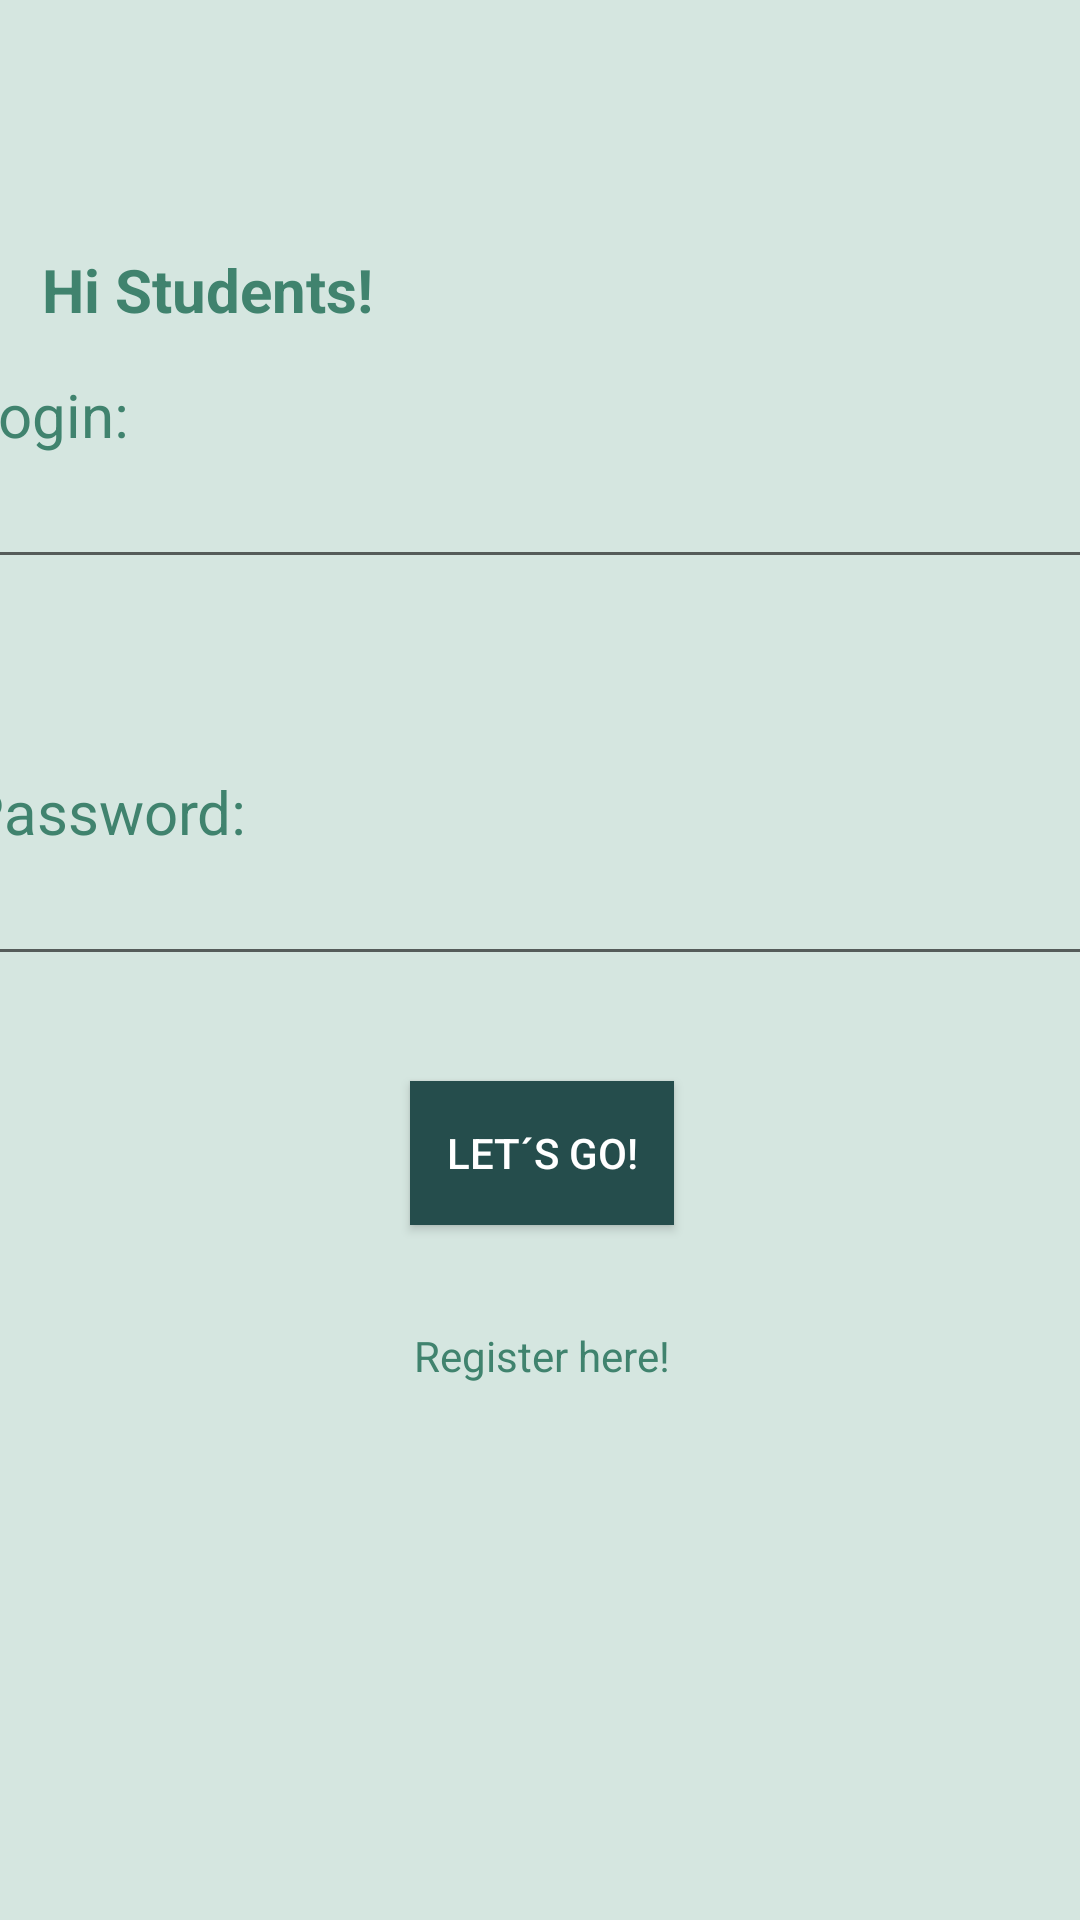

Produce the Android XML layout that renders to this screen, including the resource entries it uses.
<!-- AndroidManifest.xml: application theme Theme.ClassroomApp -->
<!-- res/layout/activity_main.xml -->
<?xml version="1.0" encoding="utf-8"?>
<androidx.constraintlayout.widget.ConstraintLayout xmlns:android="http://schemas.android.com/apk/res/android"
    xmlns:app="http://schemas.android.com/apk/res-auto"
    xmlns:tools="http://schemas.android.com/tools"
    android:layout_width="match_parent"
    android:layout_height="match_parent"
    android:background="@color/fundo"
    tools:context=".MainActivity">

    <TextView
        android:id="@+id/txtHi"
        android:layout_width="160dp"
        android:layout_height="44dp"
        android:layout_marginStart="8dp"
        android:shadowColor="@color/botao"
        android:text="Hi Students!"
        android:textColor="@color/texto2"
        android:textSize="20sp"
        android:textStyle="bold"
        app:layout_constraintBottom_toBottomOf="parent"
        app:layout_constraintEnd_toEndOf="parent"
        app:layout_constraintHorizontal_bias="0.032"
        app:layout_constraintStart_toStartOf="parent"
        app:layout_constraintTop_toTopOf="parent"
        app:layout_constraintVertical_bias="0.139" />

    <LinearLayout
        android:layout_width="384dp"
        android:layout_height="390dp"
        android:layout_marginStart="8dp"
        android:layout_marginTop="8dp"
        android:layout_marginEnd="8dp"
        android:layout_marginBottom="8dp"
        android:orientation="vertical"
        app:layout_constraintBottom_toBottomOf="parent"
        app:layout_constraintEnd_toEndOf="parent"
        app:layout_constraintHorizontal_bias="0.494"
        app:layout_constraintStart_toStartOf="parent"
        app:layout_constraintTop_toTopOf="parent"
        app:layout_constraintVertical_bias="0.498">

        <TextView
            android:id="@+id/txtLogin"
            android:layout_width="match_parent"
            android:layout_height="wrap_content"
            android:text="Login:"
            android:textColor="@color/texto2"
            android:textSize="20sp" />

        <EditText
            android:id="@+id/edtLogin"
            android:layout_width="match_parent"
            android:layout_height="wrap_content"
            android:ems="10"
            android:inputType="textPersonName" />

        <Space
            android:layout_width="match_parent"
            android:layout_height="64dp" />

        <TextView
            android:id="@+id/txtSenha"
            android:layout_width="match_parent"
            android:layout_height="wrap_content"
            android:text="Password:"
            android:textColor="@color/texto2"
            android:textSize="20sp" />

        <EditText
            android:id="@+id/edtSenha"
            android:layout_width="match_parent"
            android:layout_height="wrap_content"
            android:ems="10"
            android:inputType="textPassword" />

        <Space
            android:layout_width="match_parent"
            android:layout_height="35dp" />

        <Button
            android:id="@+id/btnGo"
            android:layout_width="wrap_content"
            android:layout_height="wrap_content"
            android:layout_gravity="center_horizontal"
            android:background="@color/botao"
            android:onClick="clickBtnGo"
            android:text="Let´s GO!"
            android:textColor="@color/texto"
            app:rippleColor="@color/botao" />

        <Space
            android:layout_width="match_parent"
            android:layout_height="34dp" />

        <TextView
            android:id="@+id/txtRegister"
            android:layout_width="wrap_content"
            android:layout_height="wrap_content"
            android:layout_gravity="center|top"
            android:onClick="clickTxtRegister"
            android:selectAllOnFocus="false"
            android:text="Register here!"
            android:textColor="@color/texto2" />

    </LinearLayout>

</androidx.constraintlayout.widget.ConstraintLayout>
<!-- resources referenced by this layout -->
<resources>
  <color name="botao">#254D4C</color>
  <color name="fundo">#D5E6E0</color>
  <color name="texto">#FFFFFFFF</color>
  <color name="texto2">#40836E</color>
  <style name="Theme.ClassroomApp" parent="Theme.MaterialComponents.DayNight.DarkActionBar">
          
          <item name="colorPrimary">@color/botao</item>
          <item name="colorPrimaryVariant">@color/texto2</item>
          <item name="colorOnPrimary">@color/white</item>
          
          <item name="colorSecondary">@color/teal_200</item>
          <item name="colorSecondaryVariant">@color/teal_700</item>
          <item name="colorOnSecondary">@color/black</item>
          
          <item name="android:statusBarColor" tools:targetApi="l">?attr/colorPrimaryVariant</item>
          
      </style>
  <color name="white">#FFFFFFFF</color>
  <color name="teal_200">#FF03DAC5</color>
  <color name="teal_700">#FF018786</color>
  <color name="black">#FF000000</color>
</resources>
